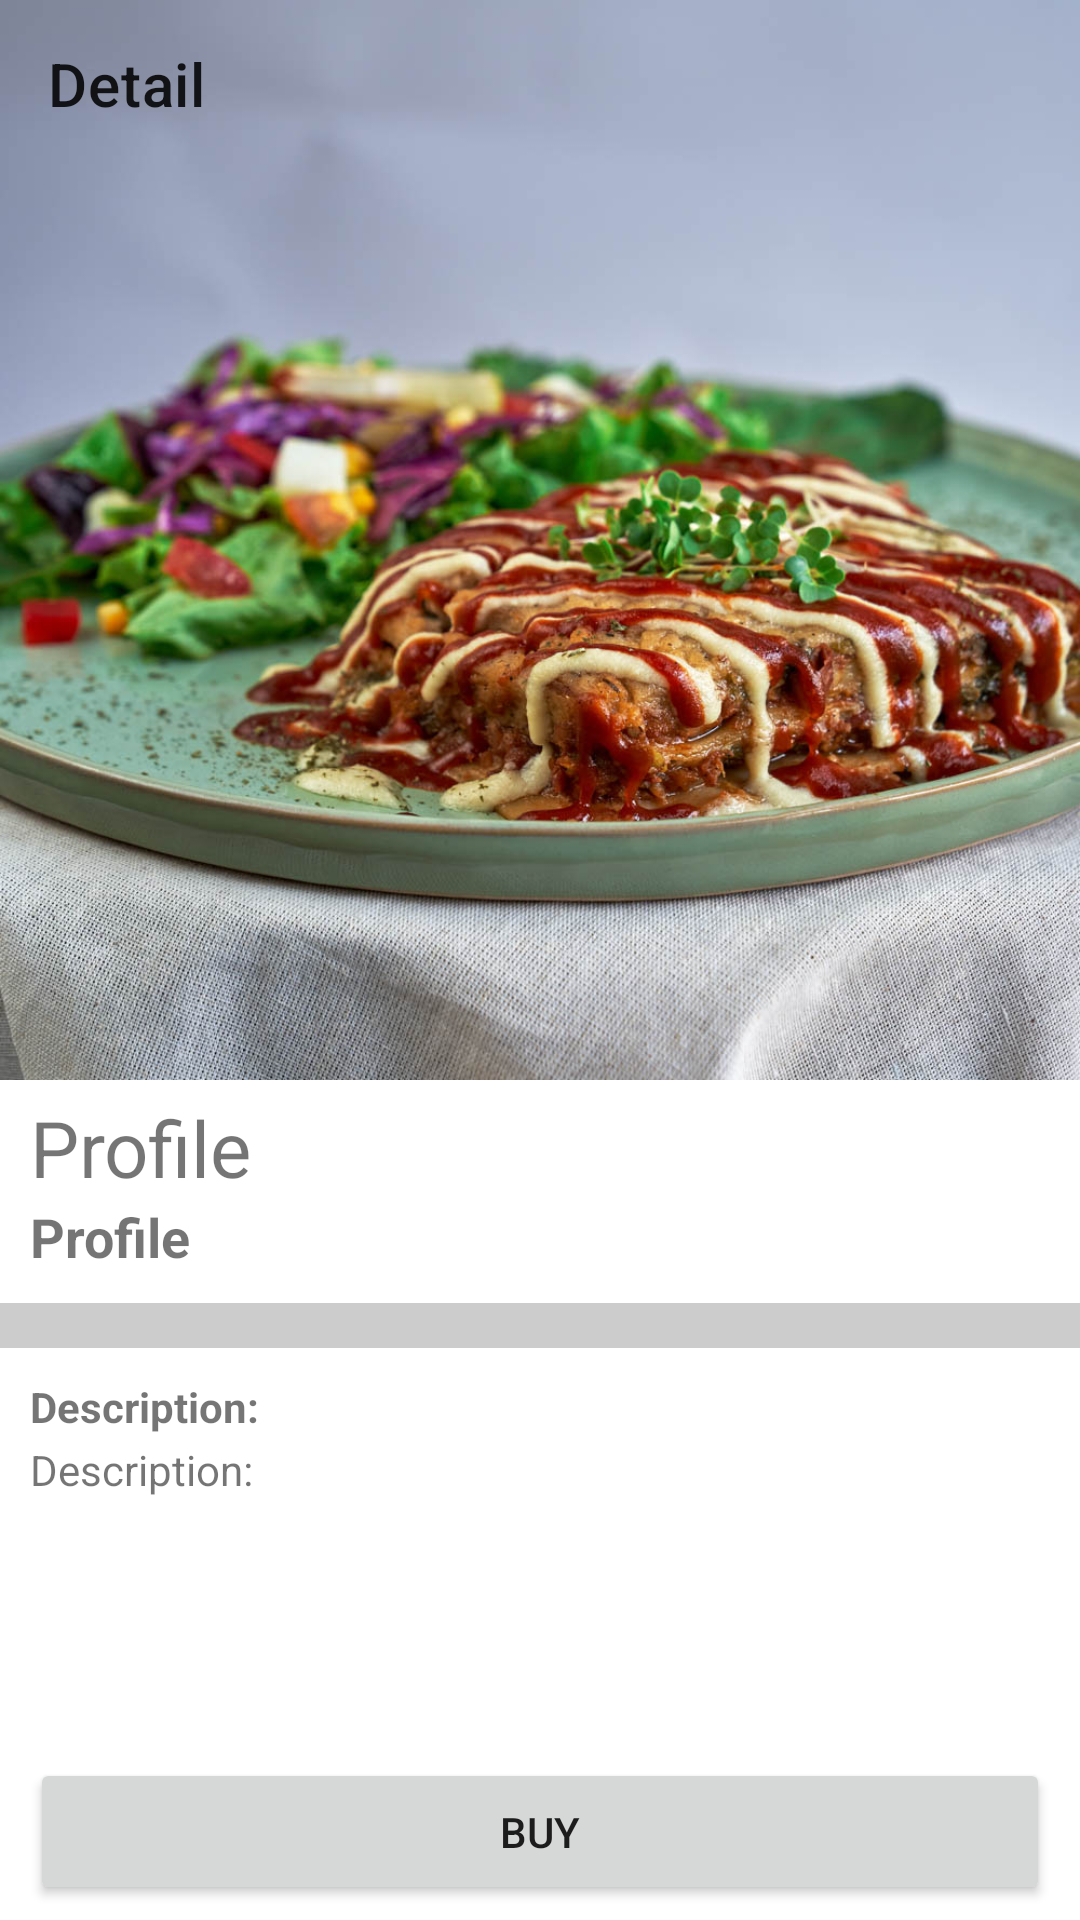

Write the Android layout XML for this screen, with the resource values it uses.
<!-- AndroidManifest.xml: application theme Theme.VegetarianShop -->
<!-- res/layout/activity_vege_detail.xml -->
<?xml version="1.0" encoding="utf-8"?>
<RelativeLayout xmlns:android="http://schemas.android.com/apk/res/android"
    xmlns:app="http://schemas.android.com/apk/res-auto"
    xmlns:tools="http://schemas.android.com/tools"
    android:layout_width="match_parent"
    android:layout_height="match_parent"
    tools:context=".VegeDetailActivity">

    <ScrollView
        android:layout_width="match_parent"
        android:layout_height="match_parent">

        <LinearLayout
            android:layout_width="match_parent"
            android:layout_height="wrap_content"
            android:orientation="vertical">

            <ImageView
                android:id="@+id/ivProductImage"
                android:layout_width="match_parent"
                android:layout_height="wrap_content"
                android:src="@drawable/vege1"
                android:scaleType="fitCenter"
                android:adjustViewBounds="true"/>

            <TextView
                android:id="@+id/tvProductName"
                android:layout_width="match_parent"
                android:layout_height="wrap_content"
                android:text="@string/profile"
                android:layout_marginHorizontal="10dp"
                android:layout_marginTop="5dp"
                android:textSize="26sp"/>

            <TextView
                android:id="@+id/tvProductPrice"
                android:layout_width="match_parent"
                android:layout_height="wrap_content"
                android:text="@string/profile"
                android:layout_marginHorizontal="10dp"
                android:textSize="18sp"
                android:textStyle="bold"/>

            <LinearLayout
                android:layout_width="match_parent"
                android:layout_height="15dp"
                android:background="@color/gray"
                android:layout_marginVertical="10dp"/>

            <TextView
                android:layout_width="match_parent"
                android:layout_height="wrap_content"
                android:layout_marginHorizontal="10dp"
                android:text="@string/description"
                android:textStyle="bold"/>

            <TextView
                android:id="@+id/tvProductDesc"
                android:layout_width="match_parent"
                android:layout_height="wrap_content"
                android:text="@string/description"
                android:layout_marginHorizontal="10dp"
                android:layout_marginTop="2dp"/>

        </LinearLayout>

    </ScrollView>

    <androidx.appcompat.widget.Toolbar
        android:id="@+id/toolbar"
        android:layout_width="match_parent"
        android:layout_height="wrap_content"
        android:background="@android:color/transparent"
        app:title="@string/detail"/>

    <Button
        android:id="@+id/buyBtn"
        android:layout_width="match_parent"
        android:layout_height="wrap_content"
        android:text="@string/buy"
        android:layout_marginHorizontal="10dp"
        android:paddingVertical="15dp"
        android:layout_alignParentBottom="true"
        android:layout_marginBottom="5dp"/>

</RelativeLayout>
<!-- resources referenced by this layout -->
<resources>
  <color name="gray">#CCCCCC</color>
  <!-- drawable vege1: jpg bitmap (drawable-v24, 212326 bytes) -->
  <string name="buy">Buy</string>
  <string name="description">Description:</string>
  <string name="detail">Detail</string>
  <string name="profile">Profile</string>
  <style name="Theme.VegetarianShop" parent="Theme.MaterialComponents.DayNight.NoActionBar">
          
          <item name="colorPrimary">@color/green_700</item>
          <item name="colorPrimaryVariant">@color/green_500</item>
          <item name="colorOnPrimary">@color/white</item>
          
          <item name="colorSecondary">@color/teal_200</item>
          <item name="colorSecondaryVariant">@color/teal_700</item>
          <item name="colorOnSecondary">@color/black</item>
          
          <item name="android:statusBarColor" tools:targetApi="l">?attr/colorPrimaryVariant</item>
          
      </style>
  <color name="green_700">#15803d</color>
  <color name="green_500">#4ade80</color>
  <color name="white">#FFFFFFFF</color>
  <color name="teal_200">#FF03DAC5</color>
  <color name="teal_700">#FF018786</color>
  <color name="black">#FF000000</color>
</resources>
